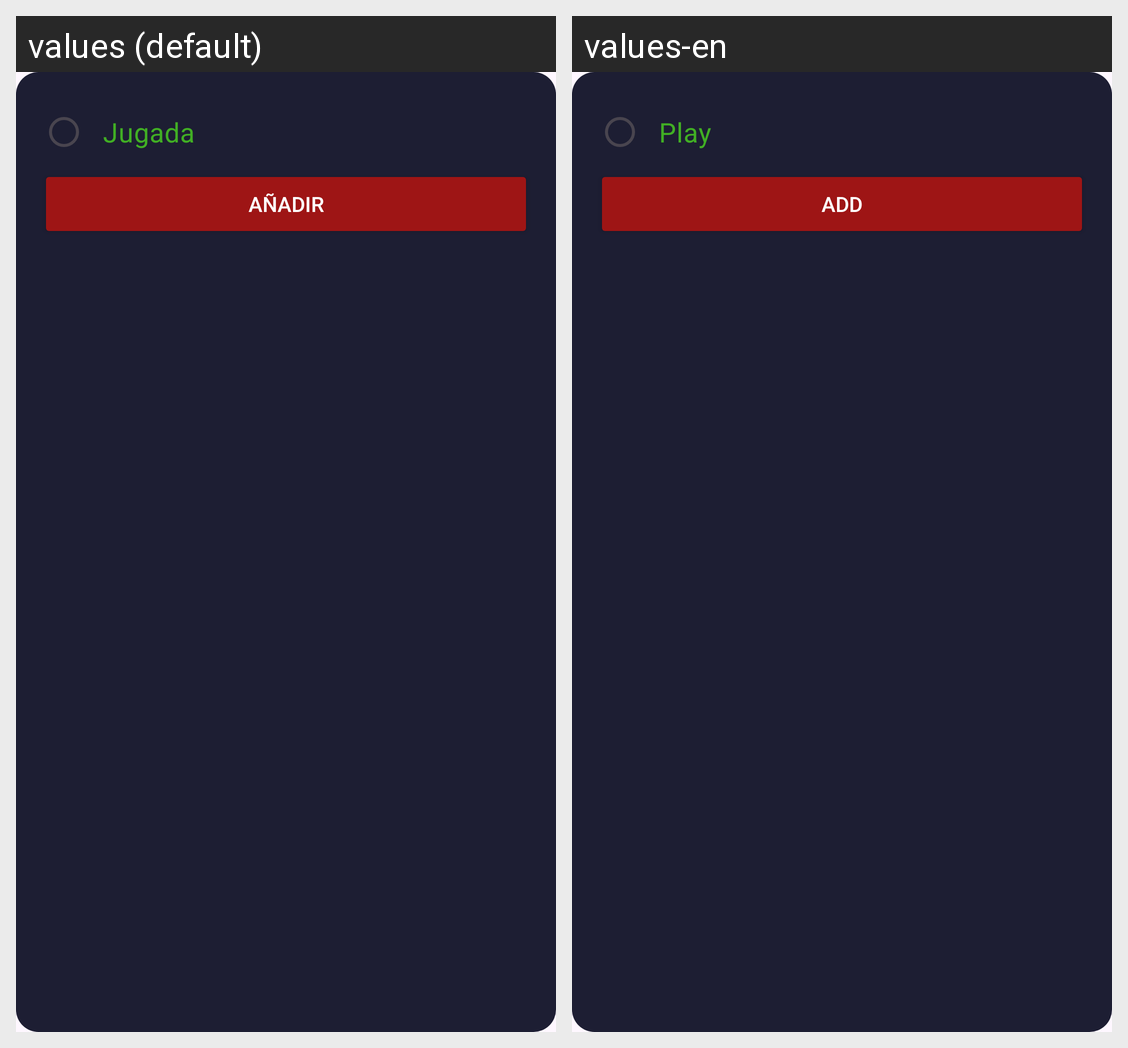

Strings drawn on this Android screen and how each of the app's shown locales translates them:
Android screen res/layout/dialog_add_plays.xml rendered under 2 locales, left to right: values (default), values-en. Device: Nexus 5 (rendered at 1080×1920; each locale shown at half size, 540×960, under a caption strip naming it); theme Theme.TfmMobile.
Strings drawn on this screen, with the default value and each locale's value (text and hints the layout hard-codes, and strings that could not be matched under every locale, appear in the picture but are not listed):

play
  values: Jugada
  values-en: Play

add
  values: Añadir
  values-en: Add
